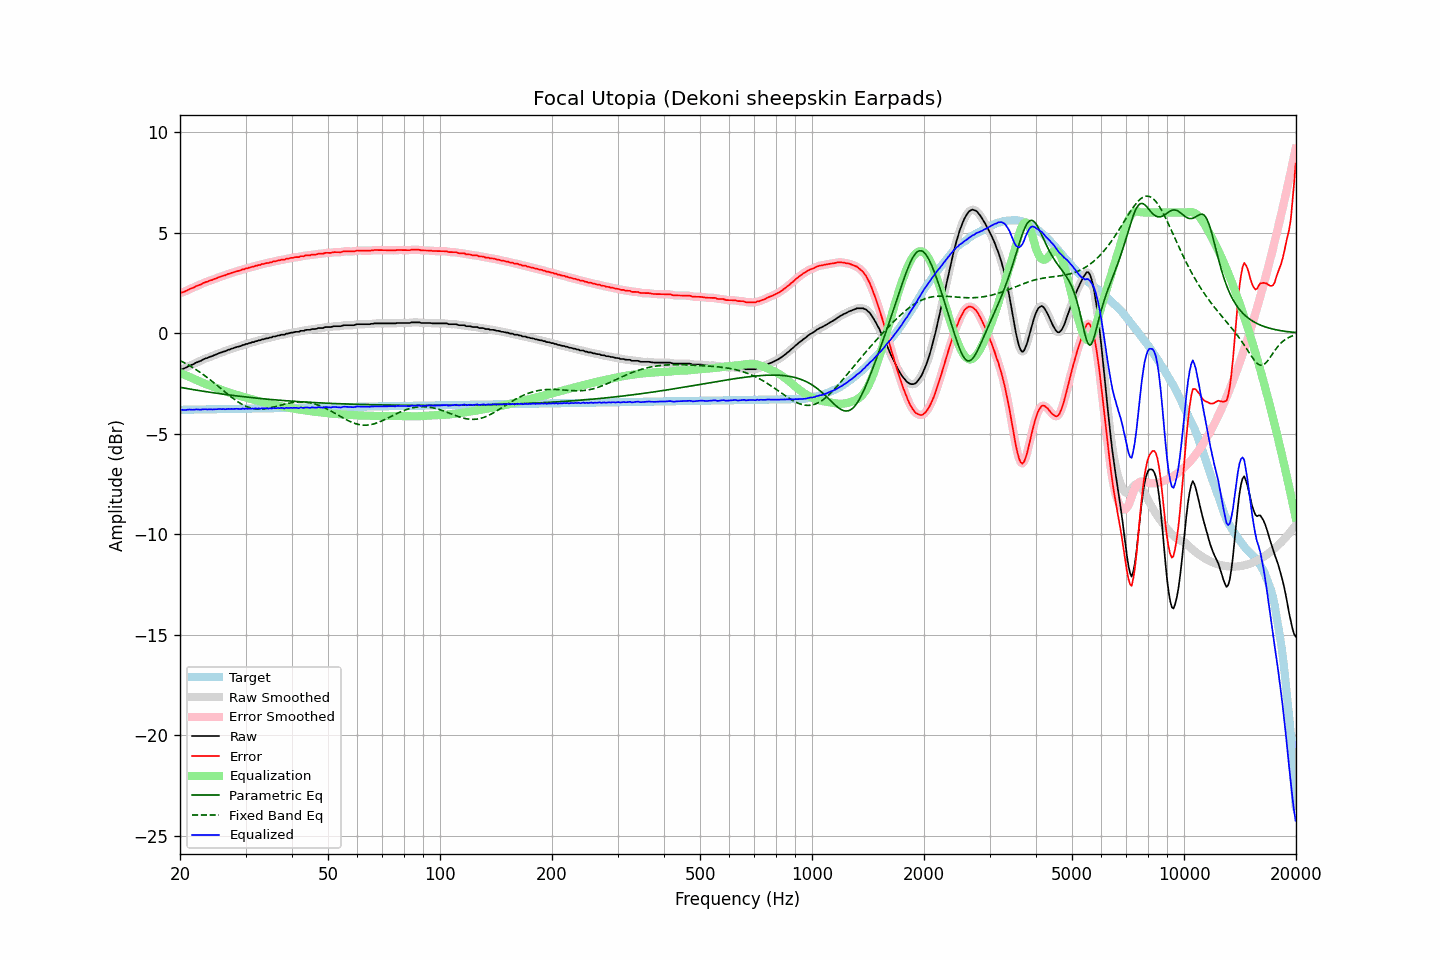

Values plotted in this chart, from the file beside it:
frequency, raw, error, smoothed, error_smoothed, equalization, parametric_eq, fixed_band_eq, equalized_raw, equalized_smoothed, target
20.00, -1.83, 1.99, -1.83, 1.99, -1.98, -2.69, -1.37, -3.81, -3.81, -3.82
20.20, -1.80, 2.02, -1.80, 2.01, -2.01, -2.71, -1.41, -3.81, -3.82, -3.82
20.40, -1.78, 2.04, -1.77, 2.04, -2.05, -2.72, -1.45, -3.82, -3.82, -3.81
20.61, -1.74, 2.07, -1.74, 2.07, -2.08, -2.74, -1.49, -3.82, -3.82, -3.81
20.81, -1.71, 2.10, -1.70, 2.11, -2.11, -2.75, -1.53, -3.82, -3.82, -3.81
21.02, -1.66, 2.15, -1.66, 2.15, -2.15, -2.77, -1.58, -3.81, -3.81, -3.81
21.23, -1.62, 2.19, -1.62, 2.19, -2.18, -2.78, -1.62, -3.80, -3.81, -3.81
21.44, -1.59, 2.22, -1.59, 2.22, -2.22, -2.79, -1.67, -3.80, -3.81, -3.81
21.66, -1.56, 2.25, -1.55, 2.25, -2.25, -2.81, -1.72, -3.81, -3.81, -3.81
21.87, -1.52, 2.29, -1.51, 2.29, -2.29, -2.82, -1.77, -3.81, -3.80, -3.80
22.09, -1.47, 2.34, -1.47, 2.33, -2.33, -2.83, -1.82, -3.79, -3.80, -3.80
22.31, -1.44, 2.36, -1.44, 2.36, -2.36, -2.85, -1.87, -3.80, -3.80, -3.80
22.54, -1.41, 2.39, -1.41, 2.39, -2.40, -2.86, -1.92, -3.81, -3.80, -3.80
22.76, -1.38, 2.42, -1.37, 2.43, -2.43, -2.87, -1.98, -3.81, -3.80, -3.80
22.99, -1.33, 2.47, -1.33, 2.47, -2.47, -2.89, -2.04, -3.79, -3.80, -3.80
23.22, -1.29, 2.51, -1.29, 2.50, -2.50, -2.90, -2.09, -3.79, -3.79, -3.80
23.45, -1.26, 2.54, -1.26, 2.54, -2.53, -2.91, -2.15, -3.79, -3.79, -3.79
23.69, -1.24, 2.56, -1.23, 2.56, -2.56, -2.92, -2.21, -3.80, -3.79, -3.79
23.92, -1.20, 2.59, -1.20, 2.59, -2.59, -2.94, -2.27, -3.79, -3.79, -3.79
24.16, -1.17, 2.62, -1.17, 2.62, -2.62, -2.95, -2.34, -3.79, -3.79, -3.79
24.40, -1.15, 2.64, -1.14, 2.65, -2.65, -2.96, -2.40, -3.80, -3.79, -3.79
24.65, -1.11, 2.68, -1.11, 2.68, -2.68, -2.97, -2.47, -3.79, -3.79, -3.79
24.89, -1.08, 2.71, -1.08, 2.71, -2.71, -2.98, -2.53, -3.79, -3.79, -3.79
25.14, -1.05, 2.74, -1.04, 2.74, -2.74, -2.99, -2.60, -3.79, -3.78, -3.78
25.39, -1.01, 2.78, -1.01, 2.77, -2.77, -3.01, -2.66, -3.78, -3.78, -3.78
25.65, -0.98, 2.80, -0.98, 2.80, -2.80, -3.02, -2.73, -3.78, -3.78, -3.78
25.91, -0.96, 2.82, -0.95, 2.83, -2.83, -3.03, -2.80, -3.79, -3.78, -3.78
26.16, -0.92, 2.86, -0.93, 2.85, -2.86, -3.04, -2.86, -3.77, -3.78, -3.78
26.43, -0.91, 2.87, -0.90, 2.88, -2.88, -3.05, -2.93, -3.79, -3.78, -3.78
26.69, -0.87, 2.91, -0.87, 2.91, -2.91, -3.06, -2.99, -3.78, -3.78, -3.78
26.96, -0.83, 2.95, -0.84, 2.94, -2.94, -3.07, -3.06, -3.77, -3.78, -3.78
27.23, -0.82, 2.96, -0.81, 2.97, -2.96, -3.08, -3.12, -3.78, -3.77, -3.77
27.50, -0.78, 2.99, -0.78, 2.99, -2.99, -3.09, -3.19, -3.77, -3.77, -3.77
27.77, -0.76, 3.01, -0.76, 3.02, -3.02, -3.10, -3.25, -3.77, -3.77, -3.77
28.05, -0.73, 3.04, -0.73, 3.04, -3.04, -3.11, -3.31, -3.77, -3.77, -3.77
28.33, -0.70, 3.07, -0.70, 3.07, -3.07, -3.12, -3.36, -3.76, -3.77, -3.77
28.62, -0.68, 3.09, -0.68, 3.09, -3.09, -3.13, -3.42, -3.77, -3.77, -3.77
28.90, -0.66, 3.11, -0.65, 3.11, -3.11, -3.14, -3.47, -3.77, -3.77, -3.77
29.19, -0.64, 3.13, -0.63, 3.13, -3.14, -3.15, -3.51, -3.77, -3.77, -3.76
29.48, -0.59, 3.18, -0.60, 3.16, -3.16, -3.16, -3.56, -3.75, -3.76, -3.76
29.78, -0.59, 3.17, -0.58, 3.19, -3.18, -3.17, -3.60, -3.77, -3.76, -3.76
30.08, -0.54, 3.22, -0.55, 3.21, -3.21, -3.18, -3.64, -3.75, -3.76, -3.76
30.38, -0.54, 3.22, -0.53, 3.23, -3.23, -3.19, -3.67, -3.77, -3.76, -3.76
30.68, -0.50, 3.26, -0.50, 3.26, -3.25, -3.19, -3.70, -3.75, -3.75, -3.76
30.99, -0.49, 3.27, -0.48, 3.27, -3.28, -3.20, -3.72, -3.76, -3.76, -3.76
31.30, -0.45, 3.31, -0.46, 3.30, -3.30, -3.21, -3.74, -3.75, -3.75, -3.75
31.61, -0.45, 3.31, -0.44, 3.32, -3.32, -3.22, -3.76, -3.77, -3.75, -3.75
31.93, -0.40, 3.35, -0.41, 3.34, -3.34, -3.23, -3.77, -3.74, -3.75, -3.75
32.24, -0.40, 3.35, -0.39, 3.36, -3.36, -3.24, -3.78, -3.76, -3.75, -3.75
32.57, -0.36, 3.39, -0.36, 3.39, -3.38, -3.25, -3.78, -3.74, -3.75, -3.75
32.89, -0.36, 3.39, -0.35, 3.40, -3.40, -3.25, -3.78, -3.76, -3.75, -3.75
33.22, -0.31, 3.44, -0.32, 3.43, -3.42, -3.26, -3.78, -3.73, -3.74, -3.75
33.55, -0.31, 3.44, -0.30, 3.45, -3.44, -3.27, -3.77, -3.75, -3.74, -3.74
33.89, -0.28, 3.47, -0.28, 3.46, -3.46, -3.28, -3.76, -3.74, -3.74, -3.74
34.23, -0.26, 3.48, -0.26, 3.48, -3.48, -3.28, -3.75, -3.74, -3.74, -3.74
34.57, -0.26, 3.48, -0.25, 3.49, -3.50, -3.29, -3.74, -3.76, -3.75, -3.74
34.92, -0.22, 3.52, -0.23, 3.51, -3.52, -3.30, -3.72, -3.73, -3.74, -3.74
35.27, -0.22, 3.52, -0.21, 3.53, -3.53, -3.30, -3.70, -3.75, -3.74, -3.74
35.62, -0.17, 3.57, -0.18, 3.55, -3.55, -3.31, -3.68, -3.72, -3.74, -3.74
35.97, -0.17, 3.57, -0.16, 3.57, -3.57, -3.32, -3.66, -3.74, -3.73, -3.74
... 635 more rows
